Photos from the image-classification dataset "gtos-mobile" in the GitHub repository faisu07/gtos-mobile. Its 31 classes are: painting, aluminum, asphalt, brick, cement, cloth, dry leaf, glass, grass, large limestone, leaf, metal cover, moss, paint cover, painting turf, paper, pebble, plastic, plastic cover, root, sand, sandpaper, shale, small limestone, soil, steel, stone asphalt, stone brick, stone cement, turf, wood chips.

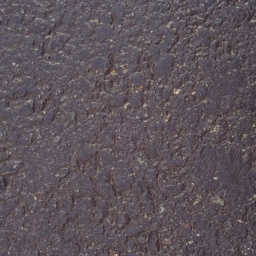
Label: asphalt

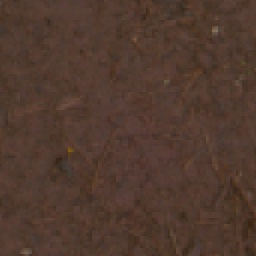
Label: soil

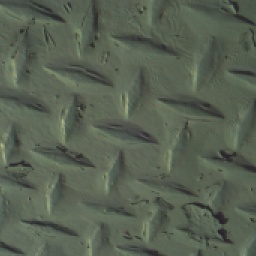
Label: paint cover

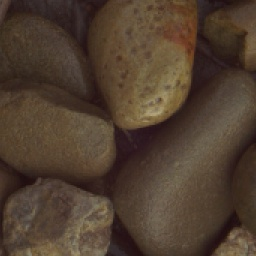
Label: pebble

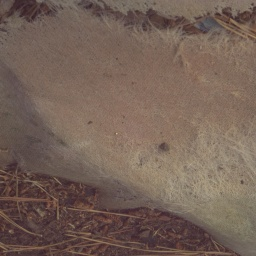
Label: paper

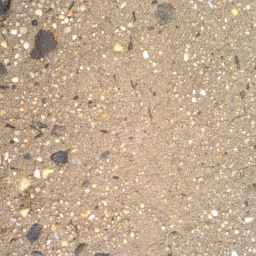
Label: cement
